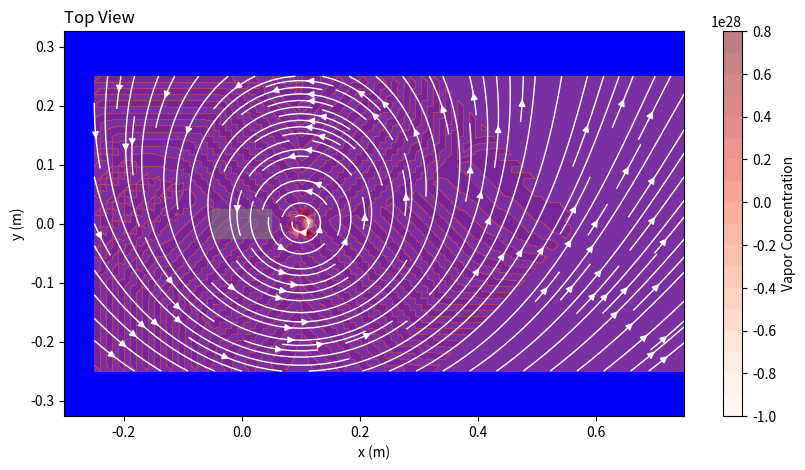

The script that saved this image:
import numpy as np
import matplotlib.pyplot as plt

# Step 1: Define the domain and grid
x = np.linspace(-0.25, 0.75, 100)  # x-axis: 1m wide domain
y = np.linspace(-0.25, 0.25, 50)   # y-axis: 0.5m tall domain
X, Y = np.meshgrid(x, y)

# Step 2: Define the flow field (uniform flow + vortex)
# Uniform flow: u = 0.1 m/s (in x-direction), v = 0 m/s (in y-direction)
u_uniform = 0.1 * np.ones_like(X)
v_uniform = np.zeros_like(Y)

# Add a vortex to simulate the swirling pattern behind the obstacle
x_vortex, y_vortex = 0.1, 0.0
gamma = 0.5  # Vortex strength
r_squared = (X - x_vortex)**2 + (Y - y_vortex)**2
u_vortex = -gamma * (Y - y_vortex) / (2 * np.pi * r_squared)
v_vortex = gamma * (X - x_vortex) / (2 * np.pi * r_squared)

# Avoid division by zero near the vortex center
u_vortex = np.where(r_squared < 1e-4, 0, u_vortex)
v_vortex = np.where(r_squared < 1e-4, 0, v_vortex)

# Combine the uniform flow and vortex
u = u_uniform + u_vortex
v = v_uniform + v_vortex

# Step 3: Simulate water vapor transport (advection-diffusion)
# Initialize vapor concentration (c) - source at the rectangle's right edge
c = np.zeros_like(X)
rect_x_min, rect_x_max = -0.05, 0.05  # Rectangle bounds (0.1m wide)
rect_y_min, rect_y_max = -0.025, 0.025  # Rectangle bounds (0.05m tall)
source_mask = (X >= rect_x_max - 0.01) & (X <= rect_x_max) & (Y >= rect_y_min) & (Y <= rect_y_max)
c[source_mask] = 1.0  # Vapor source concentration (normalized)

# Simplified advection-diffusion: c_new = c - dt * (u * dc/dx + v * dc/dy) + D * (d2c/dx2 + d2c/dy2)
D = 2.5e-5  # Diffusion coefficient of water vapor in air (m^2/s)
dx = x[1] - x[0]
dy = y[1] - y[0]
dt = 0.01  # Time step (small for stability)

# Simulate for a few time steps to let the vapor spread
for _ in range(50):
    # Compute gradients for advection
    dc_dx = (np.roll(c, -1, axis=1) - np.roll(c, 1, axis=1)) / (2 * dx)
    dc_dy = (np.roll(c, -1, axis=0) - np.roll(c, 1, axis=0)) / (2 * dy)
    
    # Compute second derivatives for diffusion
    d2c_dx2 = (np.roll(c, -1, axis=1) - 2 * c + np.roll(c, 1, axis=1)) / dx**2
    d2c_dy2 = (np.roll(c, -1, axis=0) - 2 * c + np.roll(c, 1, axis=0)) / dy**2
    
    # Update concentration (advection + diffusion)
    c = c - dt * (u * dc_dx + v * dc_dy) + D * dt * (d2c_dx2 + d2c_dy2)
    
    # Reapply the source
    c[source_mask] = 1.0
    
    # Boundary condition: vapor concentration goes to 0 at domain edges
    c[:, 0] = c[:, -1] = c[0, :] = c[-1, :] = 0

# Step 4: Plot the streamlines with vapor concentration overlay
plt.figure(figsize=(10, 5))
# Plot vapor concentration as a color gradient (vapor effect)
plt.contourf(X, Y, c, cmap='Reds', alpha=0.5, levels=20)
plt.colorbar(label='Vapor Concentration')

# Plot streamlines on top
plt.streamplot(X, Y, u, v, color='white', linewidth=1, density=1.5)

# Add the rectangular obstacle
rect = plt.Rectangle((-0.05, -0.025), 0.1, 0.05, color='gray', alpha=0.5)
plt.gca().add_patch(rect)

# Customize the plot to match the image
plt.title("Top View", loc='left', color='black')
plt.gca().set_facecolor('blue')  # Background color
plt.xlabel("x (m)")
plt.ylabel("y (m)")
plt.grid(False)
plt.axis('equal')
plt.show()
